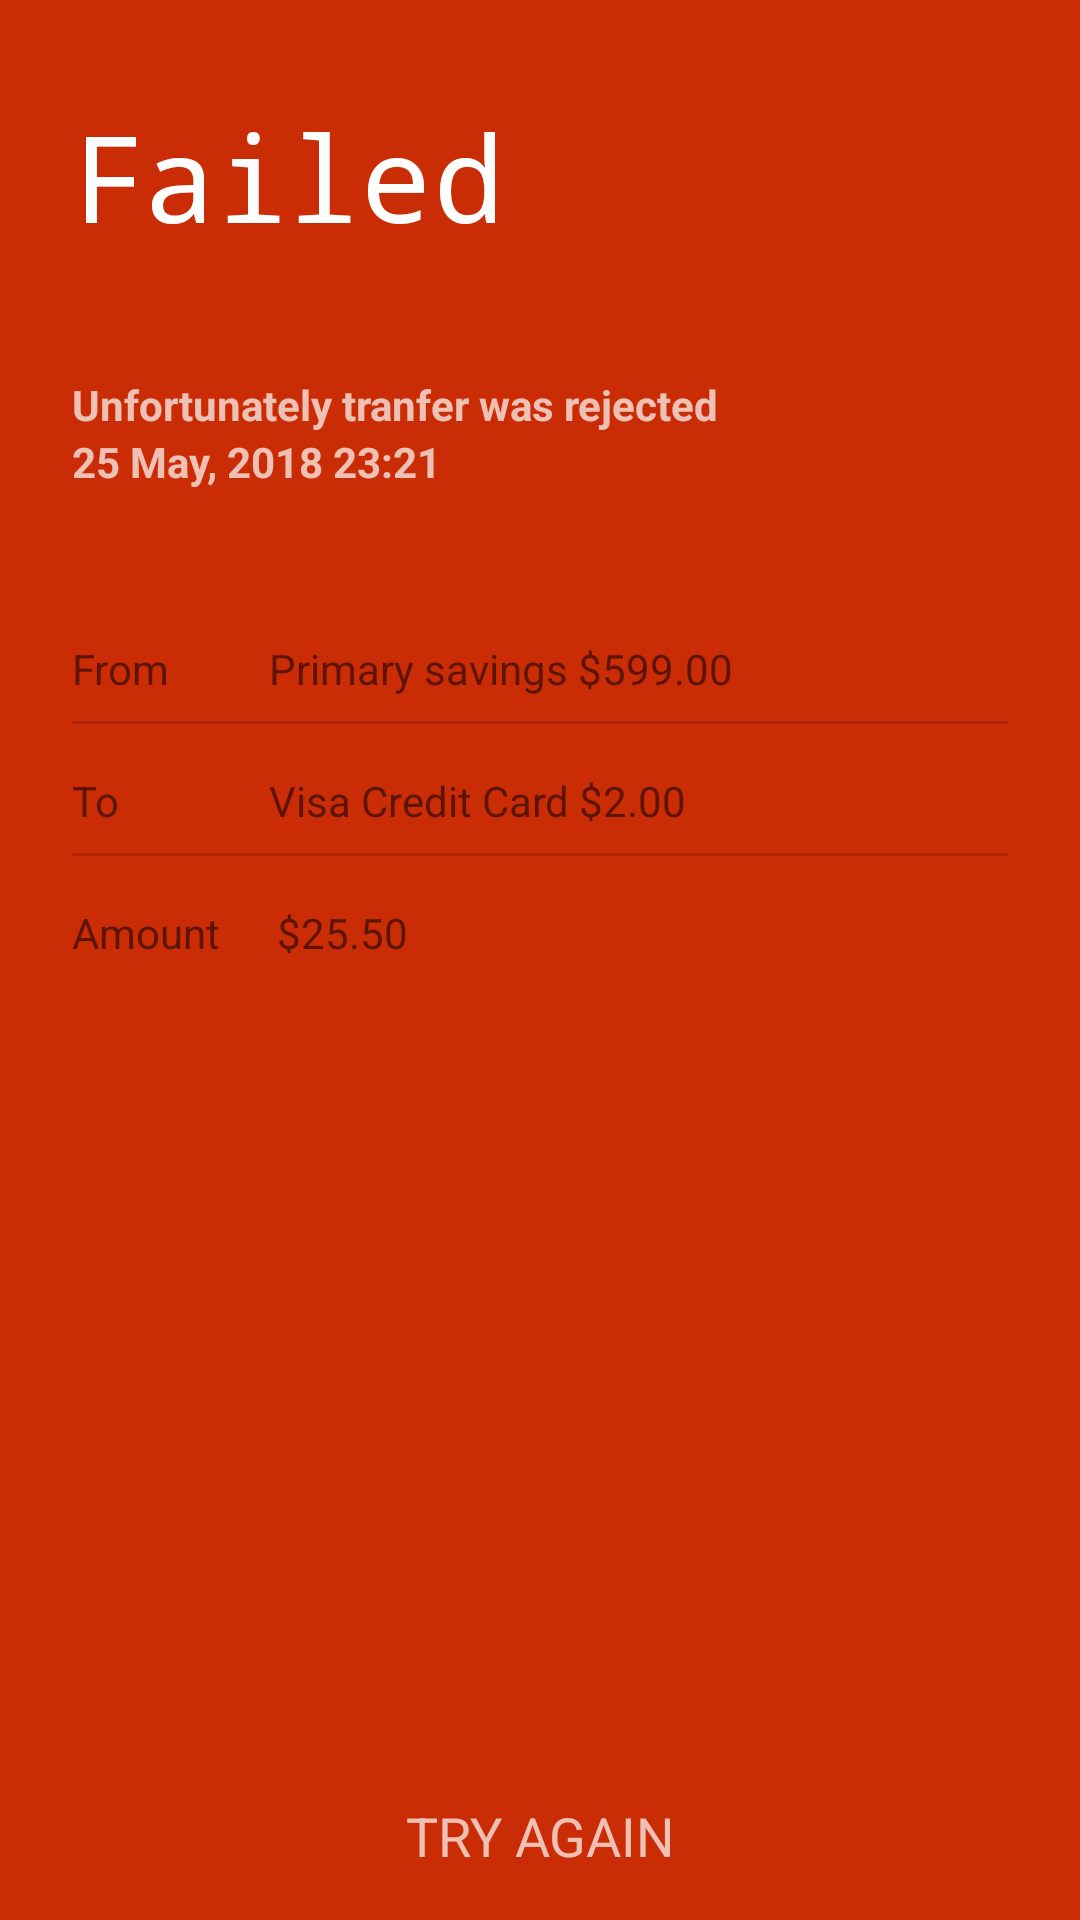

Here is an Android app screen rendered from its layout file. Give the layout XML and the strings, colors and styles it references.
<!-- AndroidManifest.xml: application theme Theme.AppCompat.Light.NoActionBar -->
<!-- res/layout/day_2_failed.xml -->
<?xml version="1.0" encoding="utf-8"?>
<RelativeLayout xmlns:android="http://schemas.android.com/apk/res/android"
    android:layout_width="match_parent"
    android:layout_height="match_parent"
    android:background="#ca2c05">

    <LinearLayout
        android:layout_width="match_parent"
        android:layout_height="match_parent"
        android:orientation="vertical"
        android:layout_margin="24dp">
        <ImageView
            android:layout_width="70dp"
            android:layout_height="wrap_content"
            android:adjustViewBounds="true"
            android:id="@+id/ic_timeline"
            android:src="@drawable/ic_failed_on_black_24dp"
            android:tint="#ffff"/>
        <TextView
            android:layout_width="wrap_content"
            android:layout_height="wrap_content"
            android:textAppearance="@style/Base.TextAppearance.AppCompat.Large.Inverse"
            android:textSize="40dp"
            android:text="Failed"
            android:id="@+id/failed"
            android:layout_below="@id/ic_timeline"
            android:fontFamily="monospace"
            android:layout_marginTop="8dp"/>
        <TextView
            android:layout_width="wrap_content"
            android:layout_height="wrap_content"
            android:text="Unfortunately tranfer was rejected"
            android:textAppearance="@style/Base.TextAppearance.AppCompat.Small.Inverse"
            android:layout_marginTop="40dp"
            android:textStyle="bold"/>
        <TextView
            android:layout_width="wrap_content"
            android:layout_height="wrap_content"
            android:text="25 May, 2018 23:21"
            android:textAppearance="@style/Base.TextAppearance.AppCompat.Small.Inverse"
            android:textStyle="bold"/>
        <RelativeLayout
            android:layout_width="wrap_content"
            android:layout_height="wrap_content"
            android:id="@+id/details_from"
            android:layout_marginTop="42dp"
            android:paddingTop="8dp"
            android:paddingBottom="8dp">
            <TextView
                android:layout_width="wrap_content"
                android:layout_height="wrap_content"
                android:text="From"
                android:layout_marginRight="3dp"
                android:id="@+id/tv_from" />
            <TextView
                android:layout_width="wrap_content"
                android:layout_height="wrap_content"
                android:text="Primary savings $599.00"
                android:layout_marginStart="30dp"
                android:layout_toRightOf="@id/tv_from"/>
            <View
                android:layout_width="wrap_content"
                android:layout_height="1dp"
                android:layout_marginTop="8dp"
                android:background="#21000000"
                android:layout_below="@id/tv_from"/>
        </RelativeLayout>
        <RelativeLayout
            android:layout_width="wrap_content"
            android:layout_height="wrap_content"
            android:id="@+id/details_to"
            android:paddingTop="8dp"
            android:paddingBottom="8dp">
            <TextView
                android:layout_width="wrap_content"
                android:layout_height="wrap_content"
                android:text="To"
                android:layout_marginEnd="16dp"
                android:id="@+id/tv_to"/>

            <TextView
                android:layout_width="wrap_content"
                android:layout_height="wrap_content"
                android:layout_marginStart="34dp"
                android:layout_toEndOf="@id/tv_to"
                android:text="Visa Credit Card $2.00" />
            <View
                android:layout_width="wrap_content"
                android:layout_height="1dp"
                android:layout_marginTop="8dp"
                android:layout_below="@id/tv_to"
                android:background="#21000000"
                android:id="@+id/view2" />
        </RelativeLayout>
        <RelativeLayout
            android:layout_width="wrap_content"
            android:layout_height="wrap_content"
            android:id="@+id/details_amt"
            android:paddingTop="8dp"
            android:paddingBottom="8dp">
            <TextView
                android:layout_width="wrap_content"
                android:layout_height="wrap_content"
                android:text="Amount"
                android:layout_marginEnd="16dp"
                android:id="@+id/tv_amt"/>

            <TextView
                android:layout_width="wrap_content"
                android:layout_height="wrap_content"
                android:layout_marginStart="3dp"
                android:layout_toEndOf="@+id/tv_amt"
                android:text="$25.50" />

        </RelativeLayout>
    </LinearLayout>

    <Button
        android:layout_width="match_parent"
        android:layout_height="wrap_content"
        android:layout_alignParentBottom="true"
        android:gravity="center"
        android:textAppearance="@style/Base.TextAppearance.AppCompat.Medium.Inverse"
        android:text="Try Again"
        android:padding="16dp"
        android:textAllCaps="true"
        android:background="@android:color/transparent"/>
</RelativeLayout>
<!-- resources referenced by this layout -->
<resources>

</resources>
